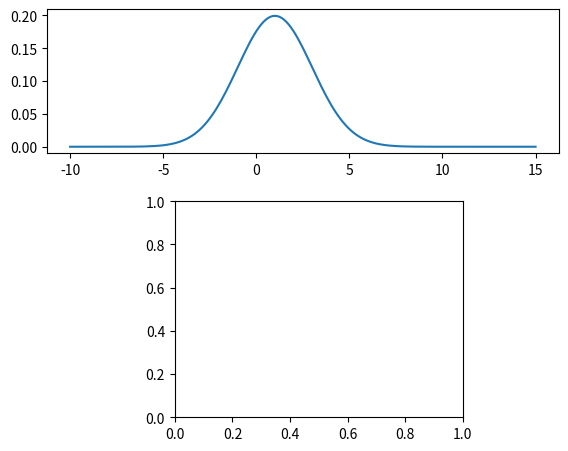

Here is the Python script that generated this plot: (Note: this script raises an exception after producing the figure.)
'''Show the origin of ROC-curves
ROC curves plot "sensitivity" against "1-specificity".
The example here uses two normally distributed groups, with a mean of 1 and 6,
respectively, and a standard deviation of 2.

'''

'''
[redacted]
Date:   23-march 2013
Ver:    0.1
'''

import numpy as np
import matplotlib.pyplot as plt
from scipy import stats

def main():
    # Calculate the PDF-curves
    x = np.linspace(-10, 15, 201)
    nd1 = stats.norm(1,2)
    nd2 = stats.norm(6,2)
    y1 = nd1.pdf(x)
    y2 = nd2.pdf(x)
    
    # Axes locations
    ROC = {'left': 0.3,
           'width': 0.45,
           'bottom': 0.1,
           'height': 0.45}
    
    PDF = {'left': 0.1,
           'width': 0.8,
           'bottom': 0.65,
           'height': 0.3}
           
    rect_ROC = [ROC['left'], ROC['bottom'], ROC['width'], ROC['height']]
    rect_PDF = [PDF['left'], PDF['bottom'], PDF['width'], PDF['height']]
    
    fig = plt.figure()
    
    ax1 = plt.axes(rect_PDF)
    ax2 = plt.axes(rect_ROC)
    
    # Plot and label the PDF-curves
    ax1.plot(x,y1)
    ax1.hold(True)
    ax1.fill_between(x,0,y1, where=x<3, facecolor='blue', alpha=0.5)
    ax1.annotate('Sensitivity',
                 xy=(x[50], y1[50]),
                 xytext=(x[20], y1[50]*1.2), 
                 fontsize=14,
                 horizontalalignment='center',
                 arrowprops=dict(facecolor='blue'))
    
    ax1.plot(x,y2,'r')
    ax1.fill_between(x,0,y2, where=x<3, facecolor='red', alpha=0.5)
    ax1.annotate('1-Specificity',
                 xy=(3, 0.03),
                 xytext=(4,0.05), 
                 fontsize=14,
                 horizontalalignment='center',
                 arrowprops=dict(facecolor='red'))
    
    ax1.set_ylabel('PDF')
    
    # Plot the ROC-curve
    ax2.plot(nd2.cdf(x), nd1.cdf(x), 'k')
    ax2.hold(True)
    ax2.plot(np.array([0,1]), np.array([0,1]), 'k--')
    
    # Format the ROC-curve
    ax2.set_xlim([0, 1])
    ax2.set_ylim([0, 1])
    #ax2.axis('equal')
    ax2.set_title('ROC-Curve')
    ax2.set_xlabel('1-specificity')
    ax2.set_ylabel('sensitivity')
    
    # Show the plot, and create a figure
    outFile = r'C:\Temp\ROC.png'
    plt.savefig(outFile, dpi=200)
    print('ROC-figure saved to {0}.'.format(outFile))
    
    plt.show()

if __name__ == '__main__':
    main()